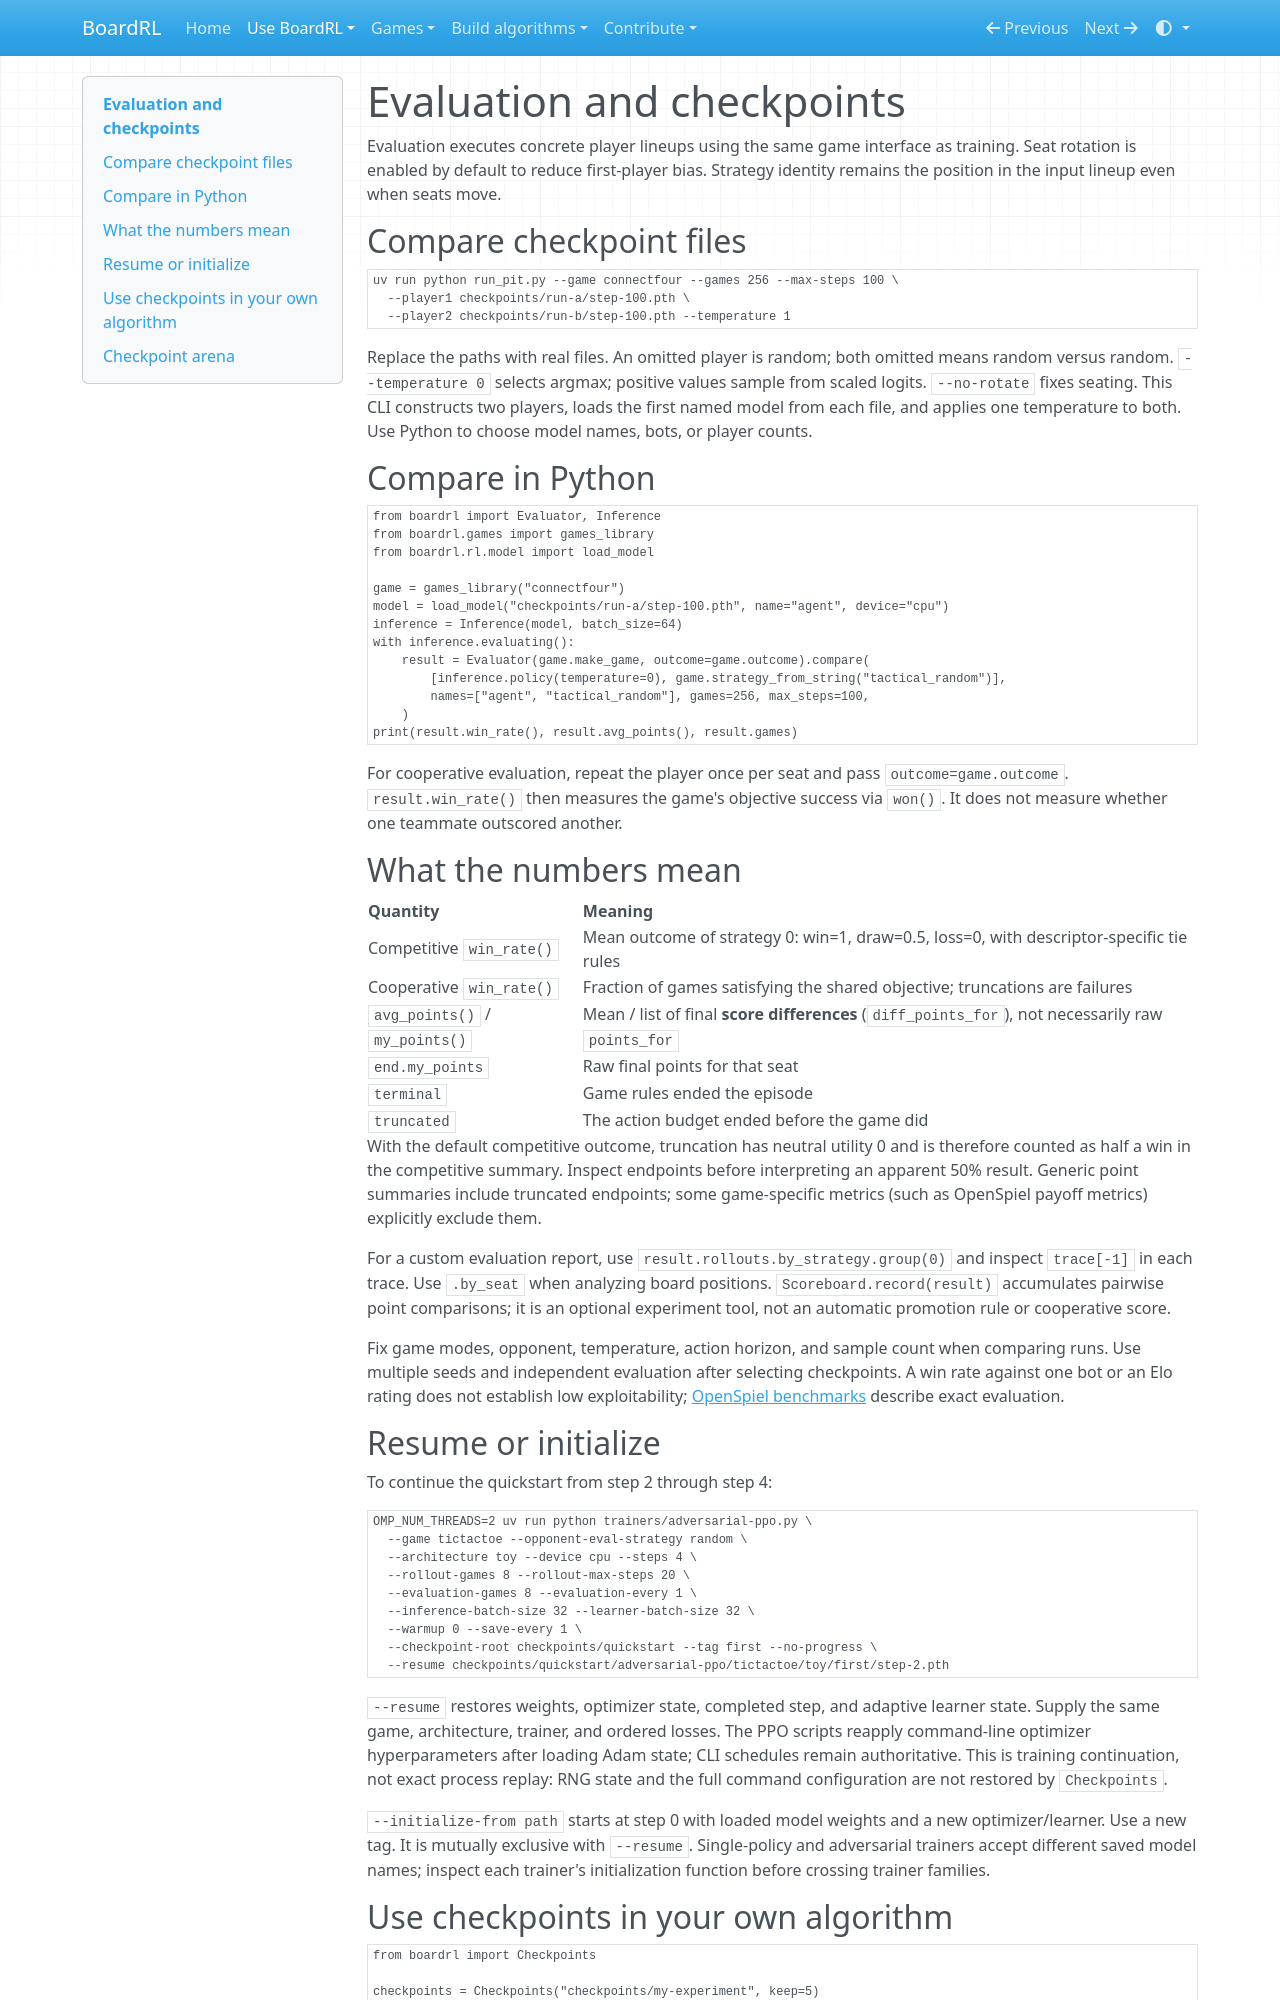

repository: Vermeille/century-RL · page: evaluation/index.html · generator: mkdocs

# Evaluation and checkpoints

Evaluation executes concrete player lineups using the same game interface as
training. Seat rotation is enabled by default to reduce first-player bias.
Strategy identity remains the position in the input lineup even when seats move.

## Compare checkpoint files

```bash
uv run python run_pit.py --game connectfour --games 256 --max-steps 100 \
  --player1 checkpoints/run-a/step-100.pth \
  --player2 checkpoints/run-b/step-100.pth --temperature 1
```

Replace the paths with real files. An omitted player is random; both omitted
means random versus random. `--temperature 0` selects argmax; positive values
sample from scaled logits. `--no-rotate` fixes seating. This CLI constructs
two players, loads the first named model from each file, and applies one
temperature to both. Use Python to choose model names, bots, or player counts.

## Compare in Python

```python
from boardrl import Evaluator, Inference
from boardrl.games import games_library
from boardrl.rl.model import load_model

game = games_library("connectfour")
model = load_model("checkpoints/run-a/step-100.pth", name="agent", device="cpu")
inference = Inference(model, batch_size=64)
with inference.evaluating():
    result = Evaluator(game.make_game, outcome=game.outcome).compare(
        [inference.policy(temperature=0), game.strategy_from_string("tactical_random")],
        names=["agent", "tactical_random"], games=256, max_steps=100,
    )
print(result.win_rate(), result.avg_points(), result.games)
```

For cooperative evaluation, repeat the player once per seat and pass
`outcome=game.outcome`. `result.win_rate()` then measures the game's objective
success via `won()`. It does not measure whether one teammate outscored another.

## What the numbers mean

| Quantity | Meaning |
| --- | --- |
| Competitive `win_rate()` | Mean outcome of strategy 0: win=1, draw=0.5, loss=0, with descriptor-specific tie rules |
| Cooperative `win_rate()` | Fraction of games satisfying the shared objective; truncations are failures |
| `avg_points()` / `my_points()` | Mean / list of final **score differences** (`diff_points_for`), not necessarily raw `points_for` |
| `end.my_points` | Raw final points for that seat |
| `terminal` | Game rules ended the episode |
| `truncated` | The action budget ended before the game did |

With the default competitive outcome, truncation has neutral utility 0 and is
therefore counted as half a win in the competitive summary. Inspect endpoints
before interpreting an apparent 50% result. Generic point summaries include
truncated endpoints; some game-specific metrics (such as OpenSpiel payoff
metrics) explicitly exclude them.

For a custom evaluation report, use `result.rollouts.by_strategy.group(0)` and
inspect `trace[-1]` in each trace. Use `.by_seat` when analyzing board positions.
`Scoreboard.record(result)` accumulates pairwise point comparisons; it is an
optional experiment tool, not an automatic promotion rule or cooperative score.

Fix game modes, opponent, temperature, action horizon, and sample count when
comparing runs. Use multiple seeds and independent evaluation after selecting
checkpoints. A win rate against one bot or an Elo rating does not establish low
exploitability; [OpenSpiel benchmarks](benchmarking.md) describe exact evaluation.

## Resume or initialize

To continue the quickstart from step 2 through step 4:

```bash
OMP_NUM_THREADS=2 uv run python trainers/adversarial-ppo.py \
  --game tictactoe --opponent-eval-strategy random \
  --architecture toy --device cpu --steps 4 \
  --rollout-games 8 --rollout-max-steps 20 \
  --evaluation-games 8 --evaluation-every 1 \
  --inference-batch-size 32 --learner-batch-size 32 \
  --warmup 0 --save-every 1 \
  --checkpoint-root checkpoints/quickstart --tag first --no-progress \
  --resume checkpoints/quickstart/adversarial-ppo/tictactoe/toy/first/step-2.pth
```

`--resume` restores weights, optimizer state, completed step, and adaptive learner
state. Supply the same game, architecture, trainer, and ordered losses. The PPO
scripts reapply command-line optimizer hyperparameters after loading Adam state;
CLI schedules remain authoritative. This is training continuation, not exact
process replay: RNG state and the full command configuration are not restored
by `Checkpoints`.

`--initialize-from path` starts at step 0 with loaded model weights and a new
optimizer/learner. Use a new tag. It is mutually exclusive with `--resume`.
Single-policy and adversarial trainers accept different saved model names;
inspect each trainer's initialization function before crossing trainer families.
